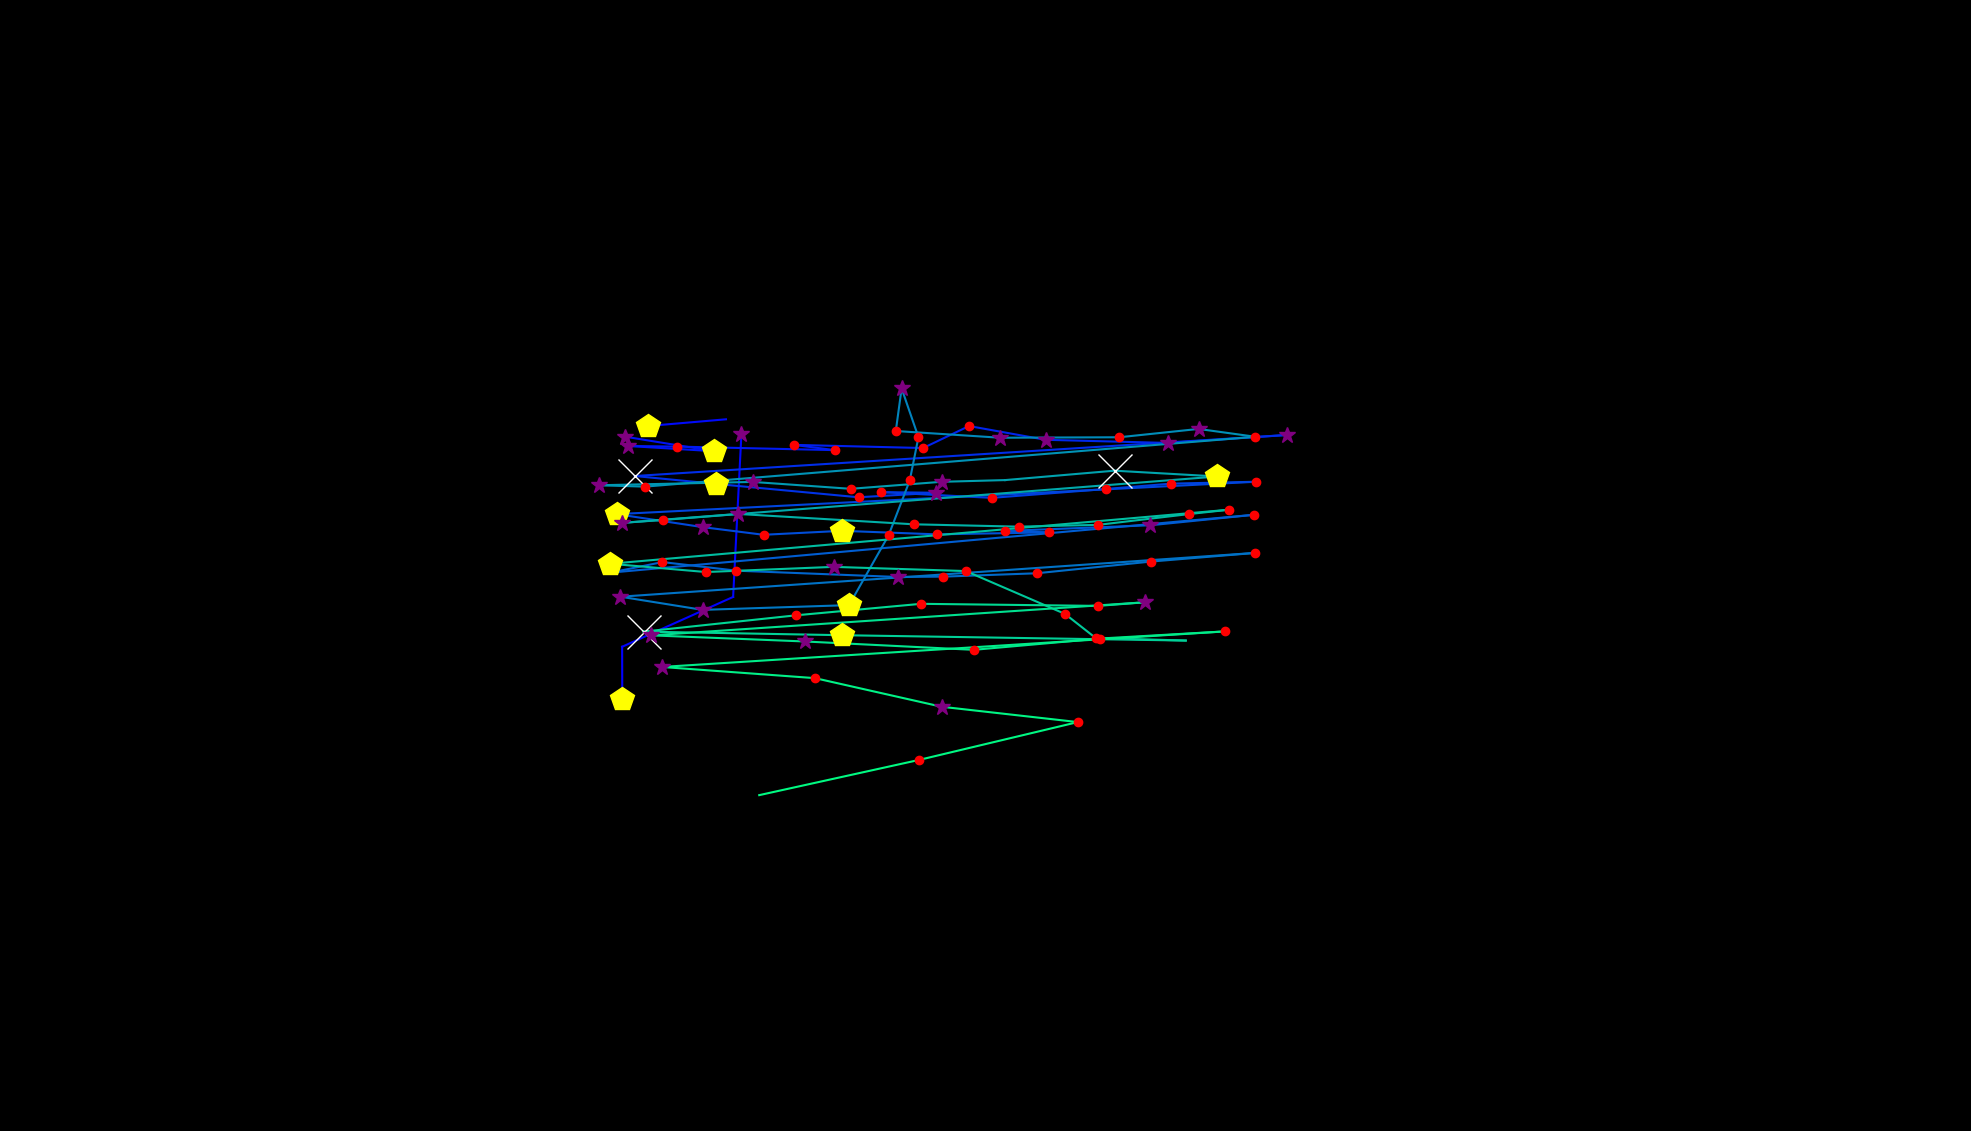

The data file committed next to this chart (first rows):
, fixation_id, timestamp, avg_gaze_x, avg_gaze_y, duration
0, 151.0, 57270, 808.2, 560.7, 530.2
1, 152.0, 57824, 808, 628.9, 108.4
2, 153.0, 57993, 952.1, 693.6, 108.4
3, 154.0, 58294, 962.9, 905, 385.6
4, 159.0, 59909, 842, 915.6, 518.1
5, 160.0, 60548, 942.8, 924.3, 96.39
6, 163.0, 62391, 1405, 932.8, 96.39
7, 167.0, 64150, 812.1, 901.7, 385.6
8, 168.0, 64560, 927.4, 882.8, 494
9, 169.0, 65078, 814.9, 889.7, 397.6
10, 170.0, 65512, 879.4, 888.8, 120.5
11, 171.0, 65801, 1084, 884.3, 168.7
12, 172.0, 65994, 1031, 891.1, 156.6
13, 173.0, 66187, 1199, 887, 120.5
14, 174.0, 66512, 1258, 915.5, 168.7
15, 175.0, 66717, 1358, 897.7, 265.1
16, 176.0, 67018, 1517, 893.6, 361.5
17, 177.0, 67416, 1671, 903.9, 265.1
18, 178.0, 67789, 824.5, 850.6, 590.4
19, 179.0, 68428, 929.6, 840.4, 457.9
20, 180.0, 68970, 1115, 823, 180.7
21, 181.0, 69235, 1216, 828.9, 373.5
22, 182.0, 69633, 1144, 829.7, 192.8
23, 183.0, 69874, 1288, 822.2, 241
24, 184.0, 70211, 1436, 833.7, 204.8
25, 185.0, 70440, 1520, 840.7, 216.9
26, 186.0, 70681, 1631, 843.2, 144.6
27, 187.0, 70958, 800.9, 801.1, 530.2
28, 188.0, 71512, 912.5, 784.3, 301.2
29, 189.0, 71874, 991.7, 774.3, 216.9
30, 190.0, 72127, 1093, 779.5, 433.8
31, 191.0, 72597, 1217, 774.8, 216.9
32, 192.0, 72886, 1362, 777.4, 180.7
33, 193.0, 73091, 1306, 779.3, 132.5
34, 194.0, 73248, 1494, 786.7, 265.1
35, 195.0, 73573, 1629, 800.3, 180.7
36, 196.0, 73874, 792.8, 725.1, 96.39
37, 197.0, 74115, 860.3, 738.9, 168.7
38, 198.0, 74332, 956.4, 727.7, 180.7
39, 199.0, 74633, 1166, 719.5, 277.1
40, 200.0, 74934, 1225, 720, 120.5
41, 201.0, 75079, 1346, 724.3, 132.5
42, 202.0, 75272, 1494, 739.5, 168.7
43, 203.0, 75489, 1630, 750.8, 156.6
44, 204.0, 75754, 805.8, 693.9, 361.5
45, 205.0, 76139, 912.5, 676.8, 277.1
46, 206.0, 76453, 1103, 683, 469.9
47, 207.0, 76959, 1154, 773.5, 132.5
48, 208.0, 77139, 1182, 845, 120.5
49, 209.0, 77284, 1193, 901.1, 120.5
50, 210.0, 77429, 1171, 964.4, 373.5
51, 211.0, 77874, 1163, 909.1, 120.5
52, 212.0, 78019, 1299, 900.4, 253
53, 213.0, 78332, 1454, 901, 228.9
54, 214.0, 78585, 1556, 911.8, 289.2
55, 215.0, 78899, 1630, 901.6, 144.6
56, 216.0, 79152, 837.4, 836.8, 156.6
57, 217.0, 79345, 777.7, 838.6, 301.2
58, 218.0, 79730, 977.4, 843, 253
59, 219.0, 80007, 1105, 834, 204.8
... 36 more rows
